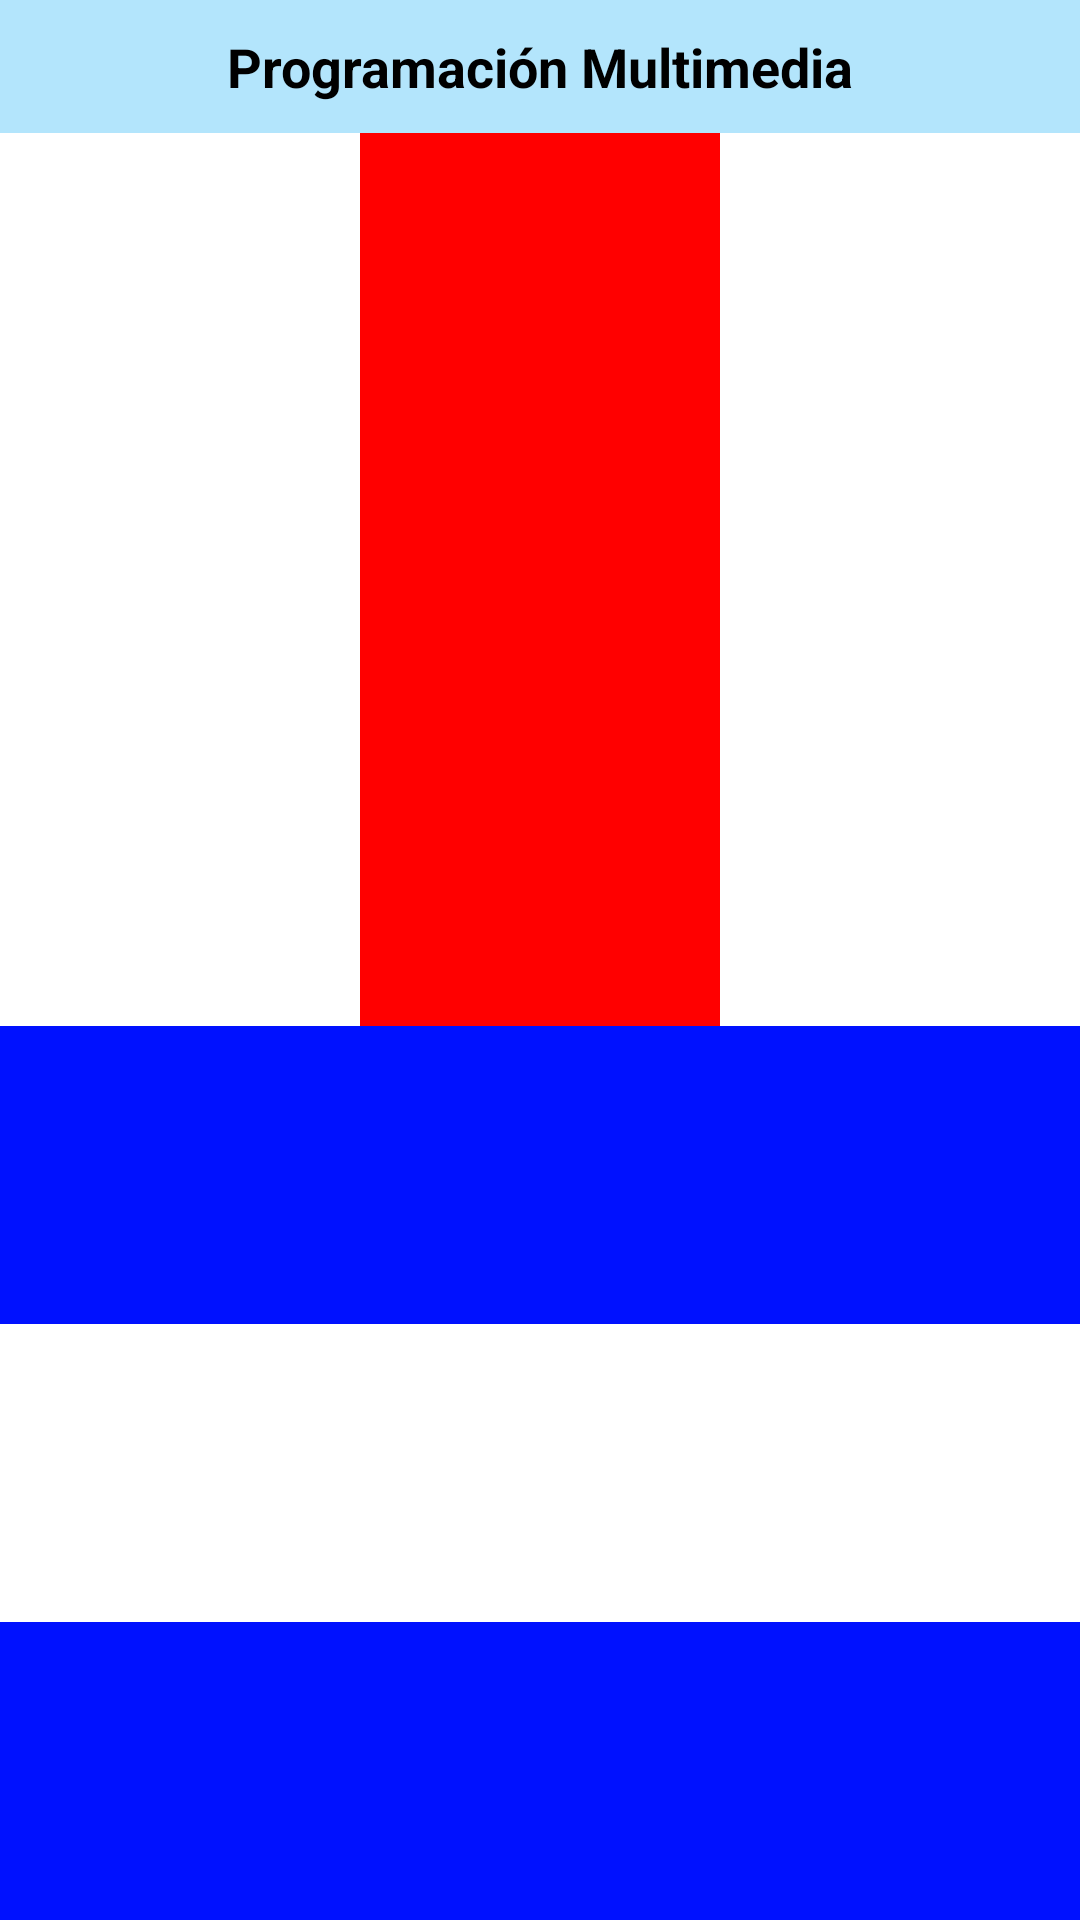

Write the Android layout XML for this screen, with the resource values it uses.
<!-- AndroidManifest.xml: application theme Theme.EjercicioEvaluable13 -->
<!-- res/layout/activity_main4.xml -->
<?xml version="1.0" encoding="utf-8"?>
<LinearLayout
    xmlns:android="http://schemas.android.com/apk/res/android"
    xmlns:app="http://schemas.android.com/apk/res-auto"
    xmlns:tools="http://schemas.android.com/tools"
    android:layout_width="match_parent"
    android:layout_height="match_parent"
    android:orientation="vertical">


  <TextView
      android:id="@+id/titulo"
      android:layout_width="match_parent"
      android:layout_height="wrap_content"
      android:background="#B3E5FC"
      android:padding="10dp"
      android:text="@string/titulo"
      android:textAlignment="center"
      android:textColor="#000000"
      android:textSize="18sp"
      android:textStyle="bold" />

  <LinearLayout
      android:layout_width="match_parent"
      android:layout_height="0dp"
      android:layout_weight="1"
      android:orientation="horizontal">

    <View
        android:layout_width="0dp"
        android:layout_height="match_parent"
        android:layout_weight="1"
        android:background="#FFFFFF" />

    <View
        android:layout_width="0dp"
        android:layout_height="match_parent"
        android:layout_weight="1"
        android:background="#FF0000" />

    <View
        android:layout_width="0dp"
        android:layout_height="match_parent"
        android:layout_weight="1"
        android:background="#FFFFFF" />
  </LinearLayout>

  <LinearLayout
      android:layout_width="match_parent"
      android:layout_height="0dp"
      android:layout_weight="1"
      android:orientation="vertical">

    <View
        android:layout_width="match_parent"
        android:layout_height="0dp"
        android:layout_weight="1"
        android:background="#0011ff" />

    <View
        android:layout_width="match_parent"
        android:layout_height="0dp"
        android:layout_weight="1"
        android:background="#FFFFFF" />

    <View
        android:layout_width="match_parent"
        android:layout_height="0dp"
        android:layout_weight="1"
        android:background="#0011ff" />

  </LinearLayout>

</LinearLayout>
<!-- resources referenced by this layout -->
<resources>
  <string name="titulo">Programación Multimedia</string>
  <style name="Theme.EjercicioEvaluable13" parent="Base.Theme.EjercicioEvaluable13" />
  <style name="Base.Theme.EjercicioEvaluable13" parent="Theme.Material3.DayNight.NoActionBar">
          
          
      </style>
</resources>
